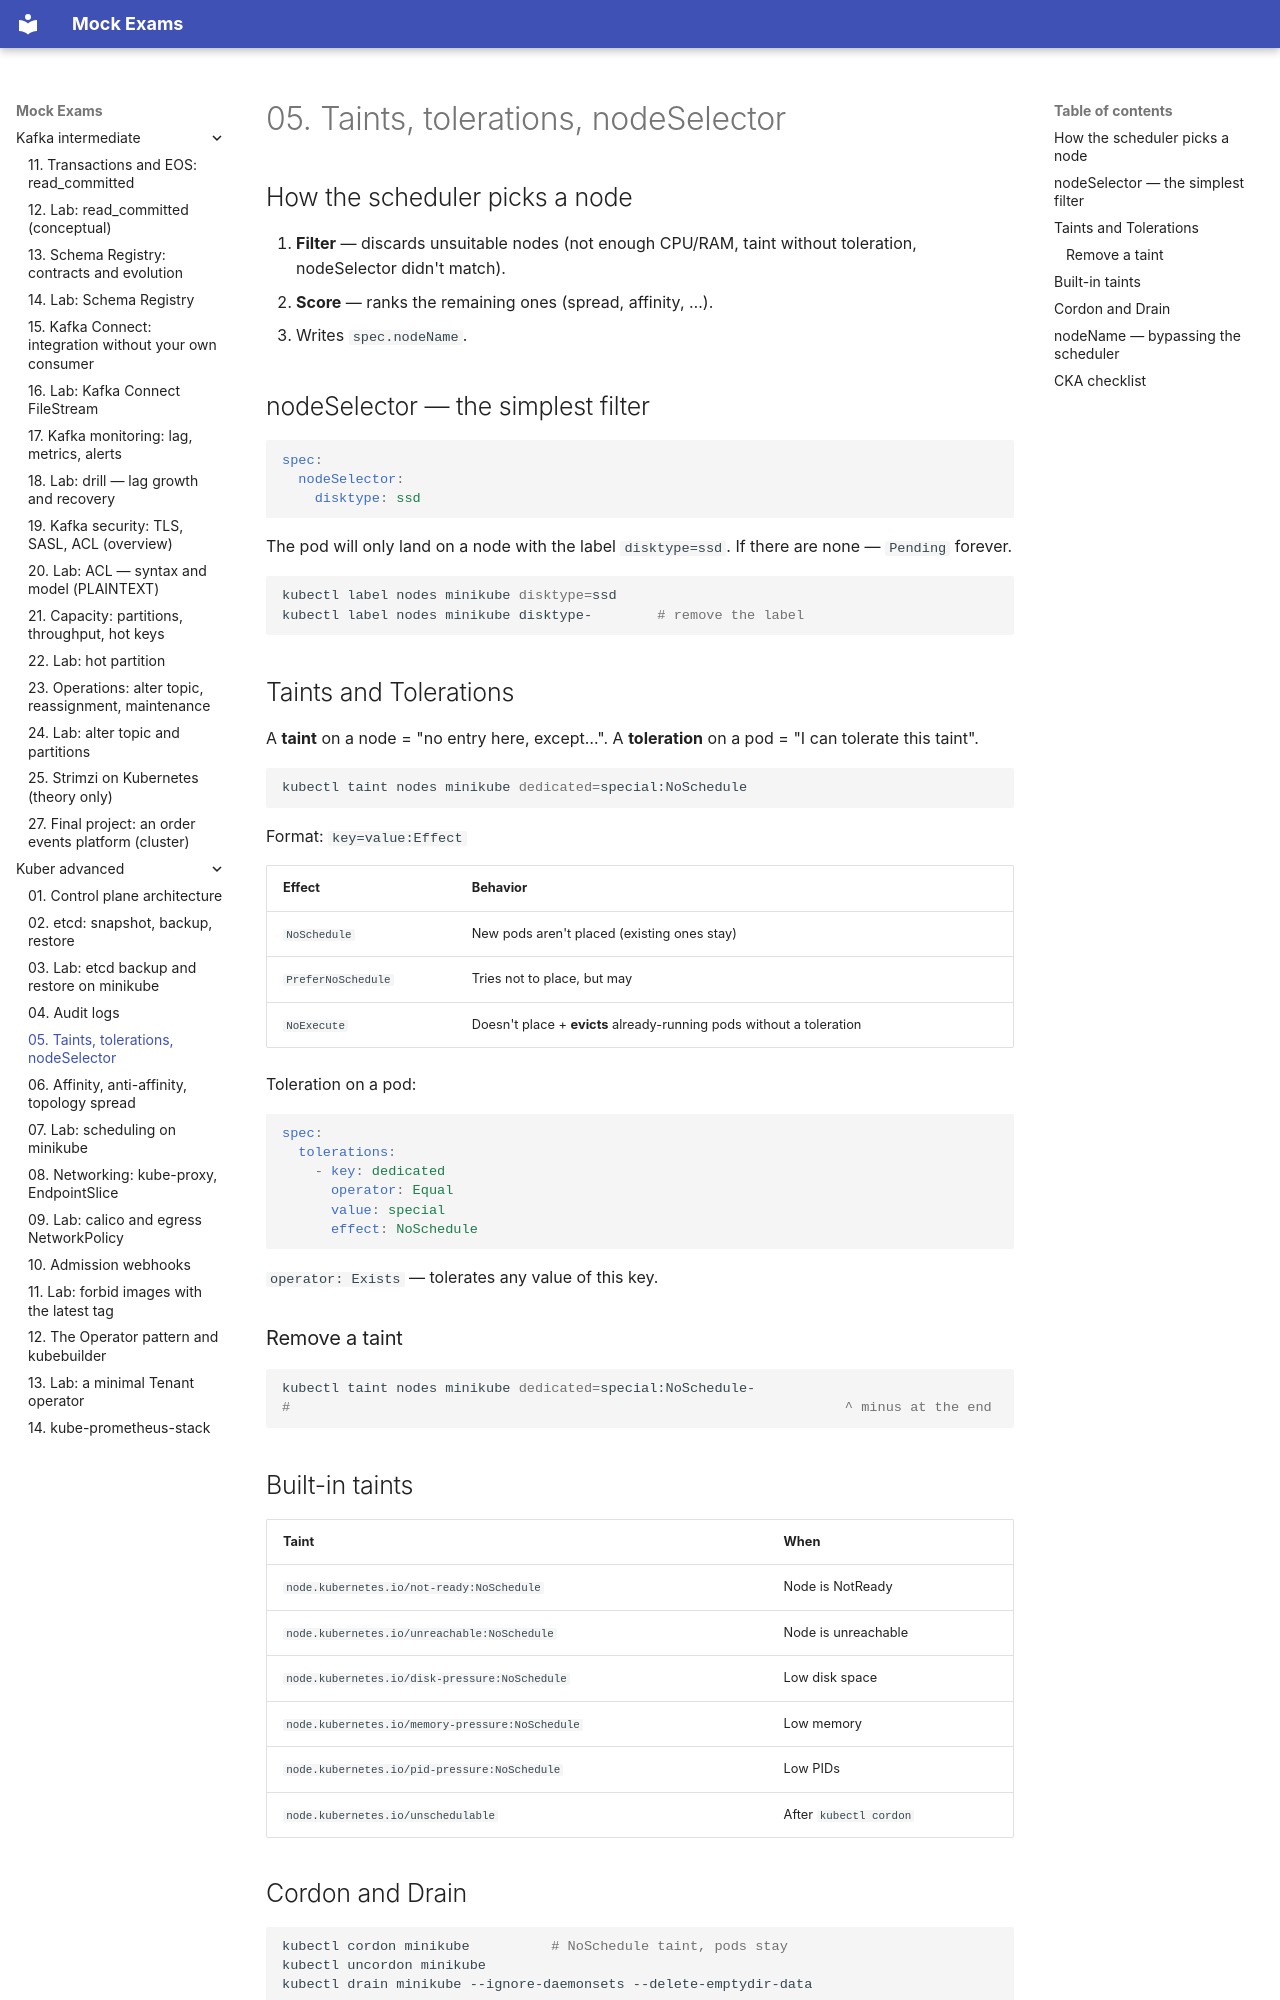

repository: FedorArbuzov/mock-exams · page: kuber-advanced/05-scheduling-taints/index.html · generator: mkdocs

# 05. Taints, tolerations, nodeSelector

## How the scheduler picks a node

1. **Filter** — discards unsuitable nodes (not enough CPU/RAM, taint without toleration, nodeSelector didn't match).
2. **Score** — ranks the remaining ones (spread, affinity, …).
3. Writes `spec.nodeName`.

## nodeSelector — the simplest filter

```yaml
spec:
  nodeSelector:
    disktype: ssd
```

The pod will only land on a node with the label `disktype=ssd`. If there are none — `Pending` forever.

```bash
kubectl label nodes minikube disktype=ssd
kubectl label nodes minikube disktype-        # remove the label
```

## Taints and Tolerations

A **taint** on a node = "no entry here, except…". A **toleration** on a pod = "I can tolerate this taint".

```bash
kubectl taint nodes minikube dedicated=special:NoSchedule
```

Format: `key=value:Effect`

| Effect | Behavior |
|---|---|
| `NoSchedule` | New pods aren't placed (existing ones stay) |
| `PreferNoSchedule` | Tries not to place, but may |
| `NoExecute` | Doesn't place + **evicts** already-running pods without a toleration |

Toleration on a pod:

```yaml
spec:
  tolerations:
    - key: dedicated
      operator: Equal
      value: special
      effect: NoSchedule
```

`operator: Exists` — tolerates any value of this key.

### Remove a taint

```bash
kubectl taint nodes minikube dedicated=special:NoSchedule-
#                                                                    ^ minus at the end
```

## Built-in taints

| Taint | When |
|---|---|
| `node.kubernetes.io/not-ready:NoSchedule` | Node is NotReady |
| `node.kubernetes.io/unreachable:NoSchedule` | Node is unreachable |
| `node.kubernetes.io/disk-pressure:NoSchedule` | Low disk space |
| `node.kubernetes.io/memory-pressure:NoSchedule` | Low memory |
| `node.kubernetes.io/pid-pressure:NoSchedule` | Low PIDs |
| `node.kubernetes.io/unschedulable` | After `kubectl cordon` |
